Run: headless pygame with SDL's dummy video driver; simulated clock (each Clock.tick advances the game by its frame time, no real sleeping); random seed 0; keys injected as events and as key.get_pressed() state; mouse plan: one left click at the window centre at the start of phase 2, then a move to the lower-right quarter at the start of phase 3; restart key R tapped at the start of phases 3 and 4.
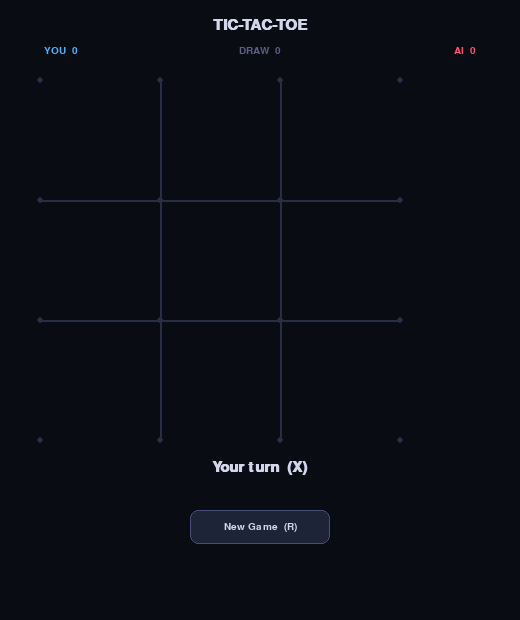
Frame 1 of 4 · flips 1–60 · no input
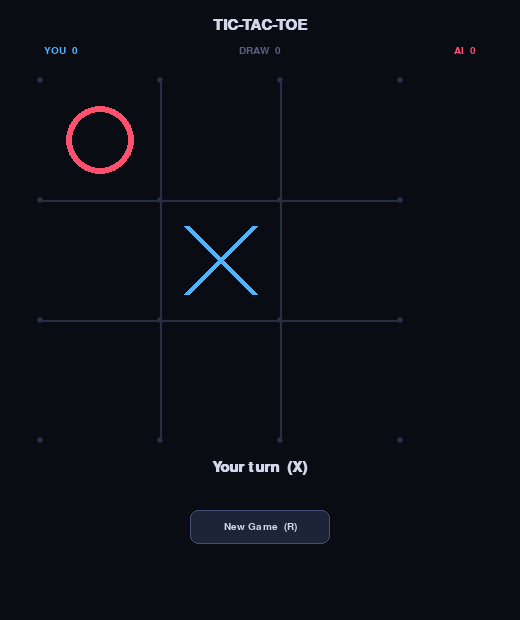
Frame 2 of 4 · flips 61–180 · clicked the window centre · tapped SPACE, RETURN · held RIGHT (→), D
Frame 3 of 4 · flips 181–300 · moved the mouse to the lower-right quarter · tapped R · held DOWN (↓), S · screen same as frame 1, image omitted
Frame 4 of 4 · flips 301–420 · tapped R · held LEFT (←), A, UP (↑), W · screen unchanged from frame 3, image omitted

The pygame program that drew these frames:

import pygame
import sys
import math
import time

# ── Init ──────────────────────────────────────────────────────────────────────
pygame.init()

W, H     = 520, 620
GRID_OFF = 80          # top offset for grid
CELL     = 120         # cell size
GAP      = 12          # inner padding for X/O

screen = pygame.display.set_mode((W, H))
pygame.display.set_caption("Tic-Tac-Toe  |  You vs AI")
clock  = pygame.time.Clock()

# ── Fonts ─────────────────────────────────────────────────────────────────────
try:
    FONT_BIG   = pygame.font.SysFont("couriernew",  52, bold=True)
    FONT_MED   = pygame.font.SysFont("couriernew",  22, bold=True)
    FONT_SMALL = pygame.font.SysFont("couriernew",  15)
except:
    FONT_BIG   = pygame.font.SysFont(None, 52, bold=True)
    FONT_MED   = pygame.font.SysFont(None, 22, bold=True)
    FONT_SMALL = pygame.font.SysFont(None, 15)

# ── Palette ───────────────────────────────────────────────────────────────────
BG        = (10,  12,  20)
GRID_C    = (40,  46,  70)
X_C       = (80, 180, 255)    # blue — player
O_C       = (255, 80, 110)    # red  — AI
WIN_LINE  = (255, 210,  60)
TEXT_C    = (210, 215, 235)
MUTED     = (90,  96, 130)
BTN_C     = (30,  36,  56)
BTN_HOV   = (50,  58,  88)
BTN_BORD  = (70,  78, 120)

# ── State ─────────────────────────────────────────────────────────────────────
board      = [None] * 9      # None, 'X', 'O'
HUMAN      = 'X'
AI         = 'O'
turn       = HUMAN           # human always goes first
game_over  = False
winner     = None            # 'X', 'O', or 'draw'
win_cells  = None            # list of 3 indices for win line
ai_thinking = False
ai_timer    = 0
score      = {'X': 0, 'O': 0, 'draw': 0}
status_msg = "Your turn  (X)"
anim_cells = {}              # cell_idx: alpha  for fade-in

WINS = [
    (0,1,2),(3,4,5),(6,7,8),   # rows
    (0,3,6),(1,4,7),(2,5,8),   # cols
    (0,4,8),(2,4,6)            # diags
]

# ── Helpers ───────────────────────────────────────────────────────────────────
def cell_rect(idx):
    r, c = divmod(idx, 3)
    x = 40 + c * CELL
    y = GRID_OFF + r * CELL
    return pygame.Rect(x, y, CELL, CELL)

def cell_center(idx):
    rect = cell_rect(idx)
    return rect.centerx, rect.centery

def check_winner(b):
    for a, bb, c in WINS:
        if b[a] and b[a] == b[bb] == b[c]:
            return b[a], [a, bb, c]
    if all(x is not None for x in b):
        return 'draw', None
    return None, None

# ── Minimax ───────────────────────────────────────────────────────────────────
def minimax(b, depth, is_max, alpha=-math.inf, beta=math.inf):
    w, _ = check_winner(b)
    if w == AI:    return 10 - depth
    if w == HUMAN: return depth - 10
    if w == 'draw': return 0

    if is_max:
        best = -math.inf
        for i in range(9):
            if b[i] is None:
                b[i] = AI
                best = max(best, minimax(b, depth+1, False, alpha, beta))
                b[i] = None
                alpha = max(alpha, best)
                if beta <= alpha: break
        return best
    else:
        best = math.inf
        for i in range(9):
            if b[i] is None:
                b[i] = HUMAN
                best = min(best, minimax(b, depth+1, True, alpha, beta))
                b[i] = None
                beta = min(beta, best)
                if beta <= alpha: break
        return best

def best_move(b):
    best_val = -math.inf
    move = None
    for i in range(9):
        if b[i] is None:
            b[i] = AI
            val = minimax(b, 0, False)
            b[i] = None
            if val > best_val:
                best_val = val
                move = i
    return move

# ── Drawing ───────────────────────────────────────────────────────────────────
def draw_bg():
    screen.fill(BG)
    # subtle grid dots
    for row in range(4):
        for col in range(4):
            x = 40 + col * CELL
            y = GRID_OFF + row * CELL
            pygame.draw.circle(screen, GRID_C, (x, y), 3)

def draw_grid():
    for i in range(1, 3):
        # vertical
        x = 40 + i * CELL
        pygame.draw.line(screen, GRID_C, (x, GRID_OFF), (x, GRID_OFF + 3*CELL), 2)
        # horizontal
        y = GRID_OFF + i * CELL
        pygame.draw.line(screen, GRID_C, (40, y), (40 + 3*CELL, y), 2)

def draw_x(idx, alpha=255):
    cx, cy = cell_center(idx)
    pad = GAP + 14
    color = (*X_C, alpha)
    s = pygame.Surface((CELL, CELL), pygame.SRCALPHA)
    pygame.draw.line(s, color,
        (pad, pad), (CELL-pad, CELL-pad), 6)
    pygame.draw.line(s, color,
        (CELL-pad, pad), (pad, CELL-pad), 6)
    rect = cell_rect(idx)
    screen.blit(s, rect.topleft)

def draw_o(idx, alpha=255):
    cx, cy = cell_center(idx)
    pad = GAP + 14
    color = (*O_C, alpha)
    s = pygame.Surface((CELL, CELL), pygame.SRCALPHA)
    pygame.draw.circle(s, color, (CELL//2, CELL//2), CELL//2 - pad, 6)
    rect = cell_rect(idx)
    screen.blit(s, rect.topleft)

def draw_pieces():
    for idx, val in enumerate(board):
        if val is None:
            continue
        alpha = int(anim_cells.get(idx, 255))
        if val == HUMAN:
            draw_x(idx, alpha)
        else:
            draw_o(idx, alpha)

def draw_win_line():
    if win_cells is None:
        return
    a, b, c = win_cells
    x1, y1 = cell_center(a)
    x2, y2 = cell_center(c)
    pygame.draw.line(screen, WIN_LINE, (x1, y1), (x2, y2), 5)

def draw_hover(mx, my):
    if game_over or turn != HUMAN:
        return
    for idx in range(9):
        if board[idx] is None and cell_rect(idx).collidepoint(mx, my):
            s = pygame.Surface((CELL-4, CELL-4), pygame.SRCALPHA)
            s.fill((255, 255, 255, 18))
            r = cell_rect(idx)
            screen.blit(s, (r.x+2, r.y+2))

def draw_header():
    title = FONT_MED.render("TIC-TAC-TOE", True, TEXT_C)
    screen.blit(title, (W//2 - title.get_width()//2, 18))

    # score
    xs = FONT_SMALL.render(f"YOU  {score['X']}", True, X_C)
    ds = FONT_SMALL.render(f"DRAW  {score['draw']}", True, MUTED)
    os = FONT_SMALL.render(f"AI  {score['O']}", True, O_C)
    screen.blit(xs, (44, 46))
    screen.blit(ds, (W//2 - ds.get_width()//2, 46))
    screen.blit(os, (W - 44 - os.get_width(), 46))

def draw_status():
    col = TEXT_C
    if winner == HUMAN:   col = X_C
    elif winner == AI:    col = O_C
    elif winner == 'draw': col = WIN_LINE

    surf = FONT_MED.render(status_msg, True, col)
    screen.blit(surf, (W//2 - surf.get_width()//2, GRID_OFF + 3*CELL + 20))

def draw_button(label, rect, hovered):
    color = BTN_HOV if hovered else BTN_C
    pygame.draw.rect(screen, color, rect, border_radius=8)
    pygame.draw.rect(screen, BTN_BORD, rect, width=1, border_radius=8)
    t = FONT_SMALL.render(label, True, TEXT_C)
    screen.blit(t, (rect.centerx - t.get_width()//2,
                    rect.centery - t.get_height()//2))

def draw_ai_dots():
    if not ai_thinking:
        return
    t = time.time()
    dots = "." * (int(t * 3) % 4)
    surf = FONT_SMALL.render("AI thinking" + dots, True, O_C)
    screen.blit(surf, (W//2 - surf.get_width()//2,
                       GRID_OFF + 3*CELL + 50))

# ── Game logic ─────────────────────────────────────────────────────────────────
def make_move(idx):
    global board, turn, game_over, winner, win_cells, status_msg
    if board[idx] is not None or game_over:
        return
    board[idx] = turn
    anim_cells[idx] = 0    # start fade-in

    w, wc = check_winner(board)
    if w:
        game_over = True
        winner    = w
        win_cells = wc
        score[w]  = score.get(w, 0) + 1
        if w == HUMAN:
            status_msg = "You win!  Well done."
        elif w == AI:
            status_msg = "AI wins!  Better luck."
        else:
            status_msg = "It's a draw!"
        return

    turn = AI if turn == HUMAN else HUMAN
    status_msg = "AI thinking..." if turn == AI else "Your turn  (X)"

def reset_game():
    global board, turn, game_over, winner, win_cells, ai_thinking, ai_timer, status_msg
    board       = [None] * 9
    turn        = HUMAN
    game_over   = False
    winner      = None
    win_cells   = None
    ai_thinking = False
    ai_timer    = 0
    status_msg  = "Your turn  (X)"
    anim_cells.clear()

# ── Button rects ──────────────────────────────────────────────────────────────
BTN_RESET = pygame.Rect(W//2 - 70, GRID_OFF + 3*CELL + 70, 140, 34)

# ── Main loop ─────────────────────────────────────────────────────────────────
def main():
    global ai_thinking, ai_timer, status_msg

    while True:
        clock.tick(60)
        mx, my = pygame.mouse.get_pos()

        # ── events ────────────────────────────────────────────────────────────
        for event in pygame.event.get():
            if event.type == pygame.QUIT:
                pygame.quit(); sys.exit()
            if event.type == pygame.KEYDOWN:
                if event.key in (pygame.K_ESCAPE, pygame.K_q):
                    pygame.quit(); sys.exit()
                if event.key == pygame.K_r:
                    reset_game()

            if event.type == pygame.MOUSEBUTTONDOWN and event.button == 1:
                if BTN_RESET.collidepoint(mx, my):
                    reset_game()
                elif not game_over and turn == HUMAN:
                    for idx in range(9):
                        if cell_rect(idx).collidepoint(mx, my):
                            make_move(idx)
                            # schedule AI
                            if not game_over and turn == AI:
                                ai_thinking = True
                                ai_timer    = pygame.time.get_ticks() + 500
                            break

        # ── AI move (with delay so it feels natural) ──────────────────────────
        if ai_thinking and pygame.time.get_ticks() >= ai_timer:
            ai_thinking = False
            mv = best_move(board)
            if mv is not None:
                make_move(mv)

        # ── animate fade-in ───────────────────────────────────────────────────
        for idx in list(anim_cells.keys()):
            anim_cells[idx] = min(255, anim_cells[idx] + 18)
            if anim_cells[idx] >= 255:
                anim_cells[idx] = 255

        # ── draw ──────────────────────────────────────────────────────────────
        draw_bg()
        draw_header()
        draw_grid()
        draw_hover(mx, my)
        draw_pieces()
        if game_over and winner != 'draw':
            draw_win_line()
        draw_status()
        draw_ai_dots()

        hov_btn = BTN_RESET.collidepoint(mx, my)
        draw_button("New Game  (R)", BTN_RESET, hov_btn)

        pygame.display.flip()

if __name__ == "__main__":
    main()
